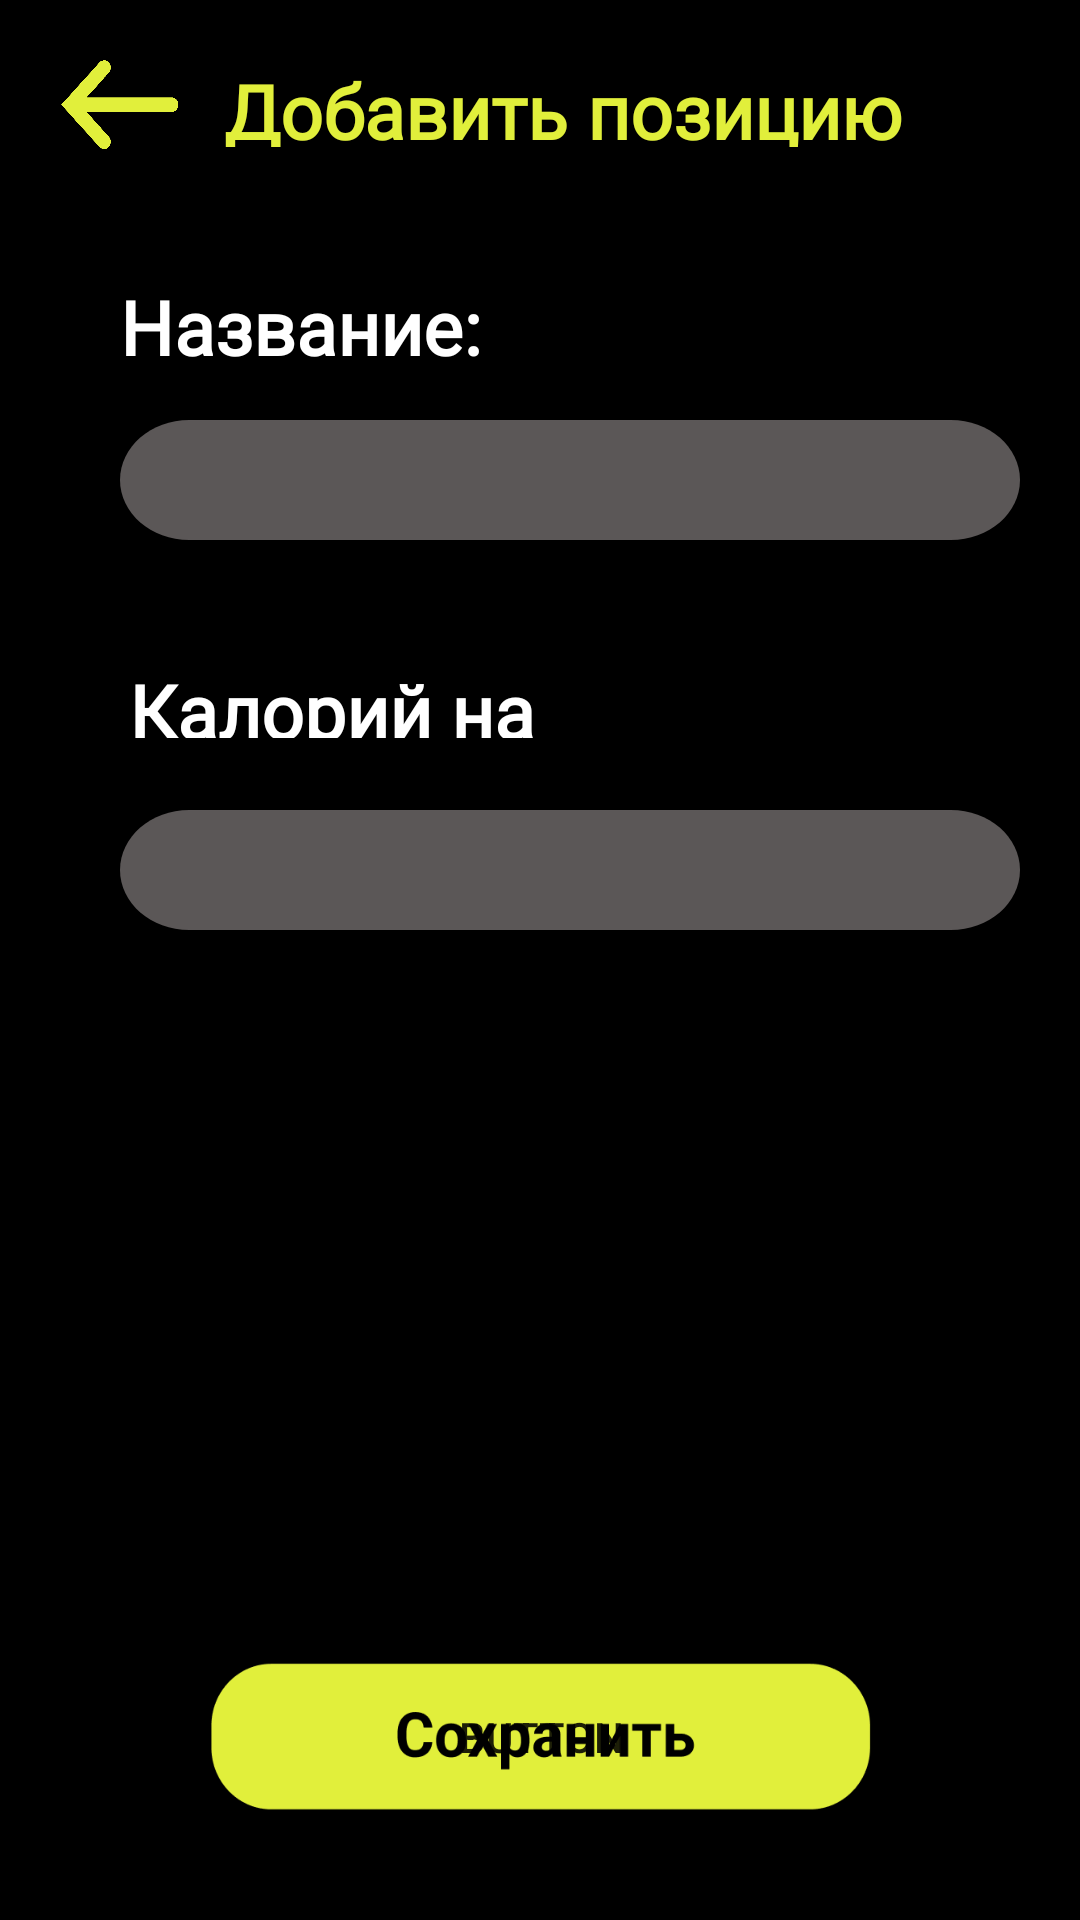

Android layout source for this screen:
<!-- AndroidManifest.xml: application theme Theme.Health_diary -->
<!-- res/layout/activity_add_position.xml -->
<?xml version="1.0" encoding="utf-8"?>
<androidx.constraintlayout.widget.ConstraintLayout xmlns:android="http://schemas.android.com/apk/res/android"
    xmlns:app="http://schemas.android.com/apk/res-auto"
    xmlns:tools="http://schemas.android.com/tools"
    android:layout_width="match_parent"
    android:layout_height="match_parent"
    android:background="@color/black"
    tools:context=".AddPosition"
    tools:layout_editor_absoluteX="0dp"
    tools:layout_editor_absoluteY="0dp">

    <Button
        android:id="@+id/b_back_pitanie"
        android:layout_width="40dp"
        android:layout_height="30dp"
        android:layout_marginStart="20dp"
        android:layout_marginTop="20dp"
        android:background="@drawable/backgreen"
        android:foreground="@drawable/backgreen"
        android:onClick="back"
        app:layout_constraintStart_toStartOf="parent"
        app:layout_constraintTop_toTopOf="parent" />

    <TextView
        android:id="@+id/textView16"
        android:layout_width="136dp"
        android:layout_height="29dp"
        android:layout_marginStart="40dp"
        android:layout_marginTop="92dp"
        android:layout_marginBottom="16dp"
        android:fontFamily="@font/bebas_neue"
        android:text="Название:"
        android:textAlignment="viewStart"
        android:textColor="@color/white"
        android:textSize="25sp"
        android:textStyle="bold"
        app:layout_constraintStart_toStartOf="parent"
        app:layout_constraintTop_toTopOf="parent" />

    <TextView
        android:id="@+id/textView17"
        android:layout_width="230dp"
        android:layout_height="29dp"
        android:layout_marginTop="20dp"
        android:fontFamily="@font/bebas_neue"
        android:text="Добавить позицию"
        android:textAlignment="center"
        android:textColor="@color/maincolor"
        android:textSize="25sp"
        android:textStyle="bold"
        app:layout_constraintEnd_toEndOf="parent"
        app:layout_constraintHorizontal_bias="0.56"
        app:layout_constraintStart_toStartOf="parent"
        app:layout_constraintTop_toTopOf="parent" />

    <EditText
        android:id="@+id/ET_positionName"
        android:layout_width="300dp"
        android:layout_height="40dp"
        android:layout_marginStart="40dp"
        android:layout_marginTop="19dp"
        android:background="@drawable/greybox"
        android:drawablePadding="10dp"
        android:ems="10"
        android:gravity="center"
        android:inputType="textPersonName"
        android:textColor="@color/maincolor"
        android:textStyle="bold"
        app:layout_constraintStart_toStartOf="parent"
        app:layout_constraintTop_toBottomOf="@+id/textView16" />

    <EditText
        android:id="@+id/ET_positionCalories"
        android:layout_width="300dp"
        android:layout_height="40dp"
        android:layout_marginStart="40dp"
        android:layout_marginTop="24dp"
        android:background="@drawable/greybox"
        android:drawablePadding="10dp"
        android:ems="10"
        android:gravity="center"
        android:inputType="textPersonName"
        android:textColor="@color/maincolor"
        android:textStyle="bold"
        app:layout_constraintStart_toStartOf="parent"
        app:layout_constraintTop_toBottomOf="@+id/textView18" />

    <TextView
        android:id="@+id/textView18"
        android:layout_width="200dp"
        android:layout_height="26dp"
        android:layout_marginStart="40dp"
        android:layout_marginTop="220dp"
        android:fontFamily="@font/bebas_neue"
        android:text="Калорий на 100г."
        android:textAlignment="textStart"
        android:textColor="@color/white"
        android:textSize="25sp"
        android:textStyle="bold"
        app:layout_constraintEnd_toEndOf="parent"
        app:layout_constraintHorizontal_bias="0.025"
        app:layout_constraintStart_toStartOf="parent"
        app:layout_constraintTop_toTopOf="parent" />

    <Button
        android:id="@+id/b_save_position"
        android:layout_width="220dp"
        android:layout_height="50dp"
        android:layout_marginBottom="36dp"
        android:background="@drawable/save"
        android:foreground="@drawable/save"
        android:onClick="savePosition"
        android:text="Button"
        app:layout_constraintBottom_toBottomOf="parent"
        app:layout_constraintEnd_toEndOf="parent"
        app:layout_constraintHorizontal_bias="0.502"
        app:layout_constraintStart_toStartOf="parent" />

    <androidx.constraintlayout.widget.ConstraintLayout
        android:id="@+id/errorPanel"
        android:layout_width="match_parent"
        android:layout_height="400dp"
        android:layout_marginStart="20dp"
        android:layout_marginTop="8dp"
        android:layout_marginEnd="20dp"
        android:background="@drawable/rounded"
        android:visibility="gone"
        app:layout_constraintEnd_toEndOf="parent"
        app:layout_constraintStart_toStartOf="parent"
        app:layout_constraintTop_toBottomOf="@+id/b_back_pitanie">

        <TextView
            android:id="@+id/textView19"
            android:layout_width="match_parent"
            android:layout_height="100dp"
            android:layout_marginStart="20dp"
            android:layout_marginTop="100dp"
            android:layout_marginEnd="20dp"
            android:fontFamily="@font/bebas_neue"
            android:gravity="center"
            android:inputType="textMultiLine"
            android:text="Введите корректные данные"
            android:textColor="@color/black"
            android:textSize="25sp"
            android:textStyle="bold"
            app:layout_constraintEnd_toEndOf="parent"
            app:layout_constraintStart_toStartOf="parent"
            app:layout_constraintTop_toTopOf="parent" />

        <Button
            android:id="@+id/button3"
            android:layout_width="111dp"
            android:layout_height="47dp"
            android:layout_marginTop="135dp"
            android:background="@drawable/ok"
            android:foreground="@drawable/ok"
            android:onClick="hide"
            android:text="Button"
            app:layout_constraintEnd_toEndOf="parent"
            app:layout_constraintStart_toStartOf="parent"
            app:layout_constraintTop_toBottomOf="@+id/textView19" />

    </androidx.constraintlayout.widget.ConstraintLayout>
</androidx.constraintlayout.widget.ConstraintLayout>
<!-- resources referenced by this layout -->
<resources>
  <color name="black">#FF000000</color>
  <color name="maincolor">#E1EF3B</color>
  <color name="white">#FFFFFFFF</color>
  <!-- drawable backgreen: png bitmap (drawable, 10547 bytes) -->
  <!-- drawable greybox (drawable) -->
  <?xml version="1.0" encoding="utf-8"?>
  <vector
      xmlns:android="http://schemas.android.com/apk/res/android"
      xmlns:aapt="http://schemas.android.com/aapt"
      android:width="260dp"
      android:height="40dp"
      android:viewportWidth="260"
      android:viewportHeight="40"
      >
  
      <group>
  
          <clip-path
              android:pathData="M20 0H240C251.046 0 260 8.95431 260 20C260 31.0457 251.046 40 240 40H20C8.95431 40 0 31.0457 0 20C0 8.95431 8.95431 0 20 0Z"
              />
  
          <path
              android:pathData="M0 0V40H260V0"
              android:fillColor="#5EF7ECEC"
              />
  
      </group>
  
  </vector>
  <!-- drawable ok: png bitmap (drawable, 10967 bytes) -->
  <!-- drawable rounded (drawable) -->
  <?xml version="1.0" encoding="utf-8"?>
  <shape xmlns:android="http://schemas.android.com/apk/res/android">
      <solid android:color="#E1EF3B" />
      <stroke
          android:width="2dip"
          android:color="#E1EF3B" />
      <corners android:radius="30dip" />
  </shape>
  <!-- drawable save: png bitmap (drawable, 16181 bytes) -->
  <style name="Theme.Health_diary" parent="Theme.MaterialComponents.DayNight.NoActionBar">
          
  
          <item name="colorPrimary">@color/maincolor</item>
          <item name="colorPrimaryVariant">@color/black</item>
          <item name="colorOnPrimary">@color/black</item>
          <item name="android:windowFullscreen">true</item>
          
          <item name="colorSecondary">@color/black</item>
          <item name="colorSecondaryVariant">@color/teal_700</item>
          <item name="colorOnSecondary">@color/black</item>
          
          <item name="android:statusBarColor" tools:targetApi="l">?attr/colorPrimaryVariant</item>
          
      </style>
  <color name="teal_700">#FF018786</color>
</resources>
